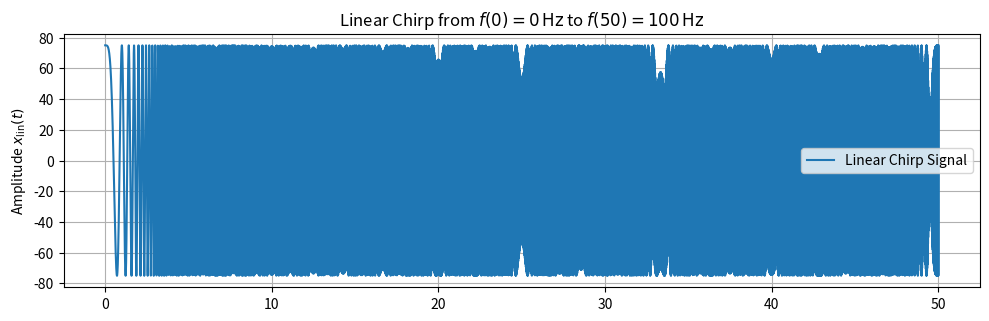

The script that saved this image:
import numpy as np
import matplotlib.pyplot as plt
from scipy.signal import chirp, spectrogram

# Chirp parameters
duration = 50
sampling_rate = 0.005
t_chirp = np.linspace(0, duration, int(duration / sampling_rate))

# Generate chirp signal
x_lin = 15 * 5 * chirp(t_chirp, f0=0, f1=100, t1=duration, method='linear')

# Optional: compute instantaneous frequency (for plotting)
instantaneous_freq = np.linspace(0, 100, len(t_chirp))

# Plot
plt.figure(figsize=(10, 6))
plt.subplot(2, 1, 1)
plt.plot(t_chirp, x_lin, label='Linear Chirp Signal')
plt.title(r"Linear Chirp from $f(0)=0\,\mathrm{Hz}$ to $f(50)=100\,\mathrm{Hz}$")
plt.ylabel(r"Amplitude $x_{\mathrm{lin}}(t)$")
plt.grid(True)
plt.legend()


plt.tight_layout()
plt.show()
